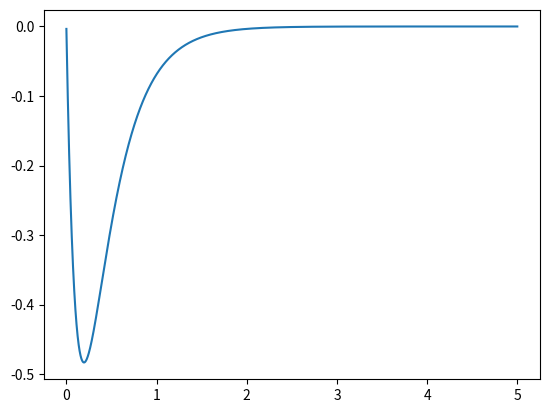

Here is the Python script that generated this plot:
from math import *
import matplotlib.pyplot as plt

# y'' + 11y' = -24y
#y(0)=0
#yp(0)=-7

t=0 #initial time
y=0 #initial y
yp=-7 #initial y'
tf=5 #final time

graph=[]
rang=10000 #total number of points
dt=(tf-t)/rang
tl=[]

for i in range(rang):
    ypp=-11*yp-24*y #solve for highest order (do on paper first)
    yp+=ypp*dt #adjust all y values less than highest order
    y+=yp*dt #adjust
    tl.append(t) 
    t=t+dt #increment time
    graph.append(y)
    

print("estimate at t =",round(t,3),"is:",graph[len(graph)-1])



plt.plot(tl,graph)
plt.show()
